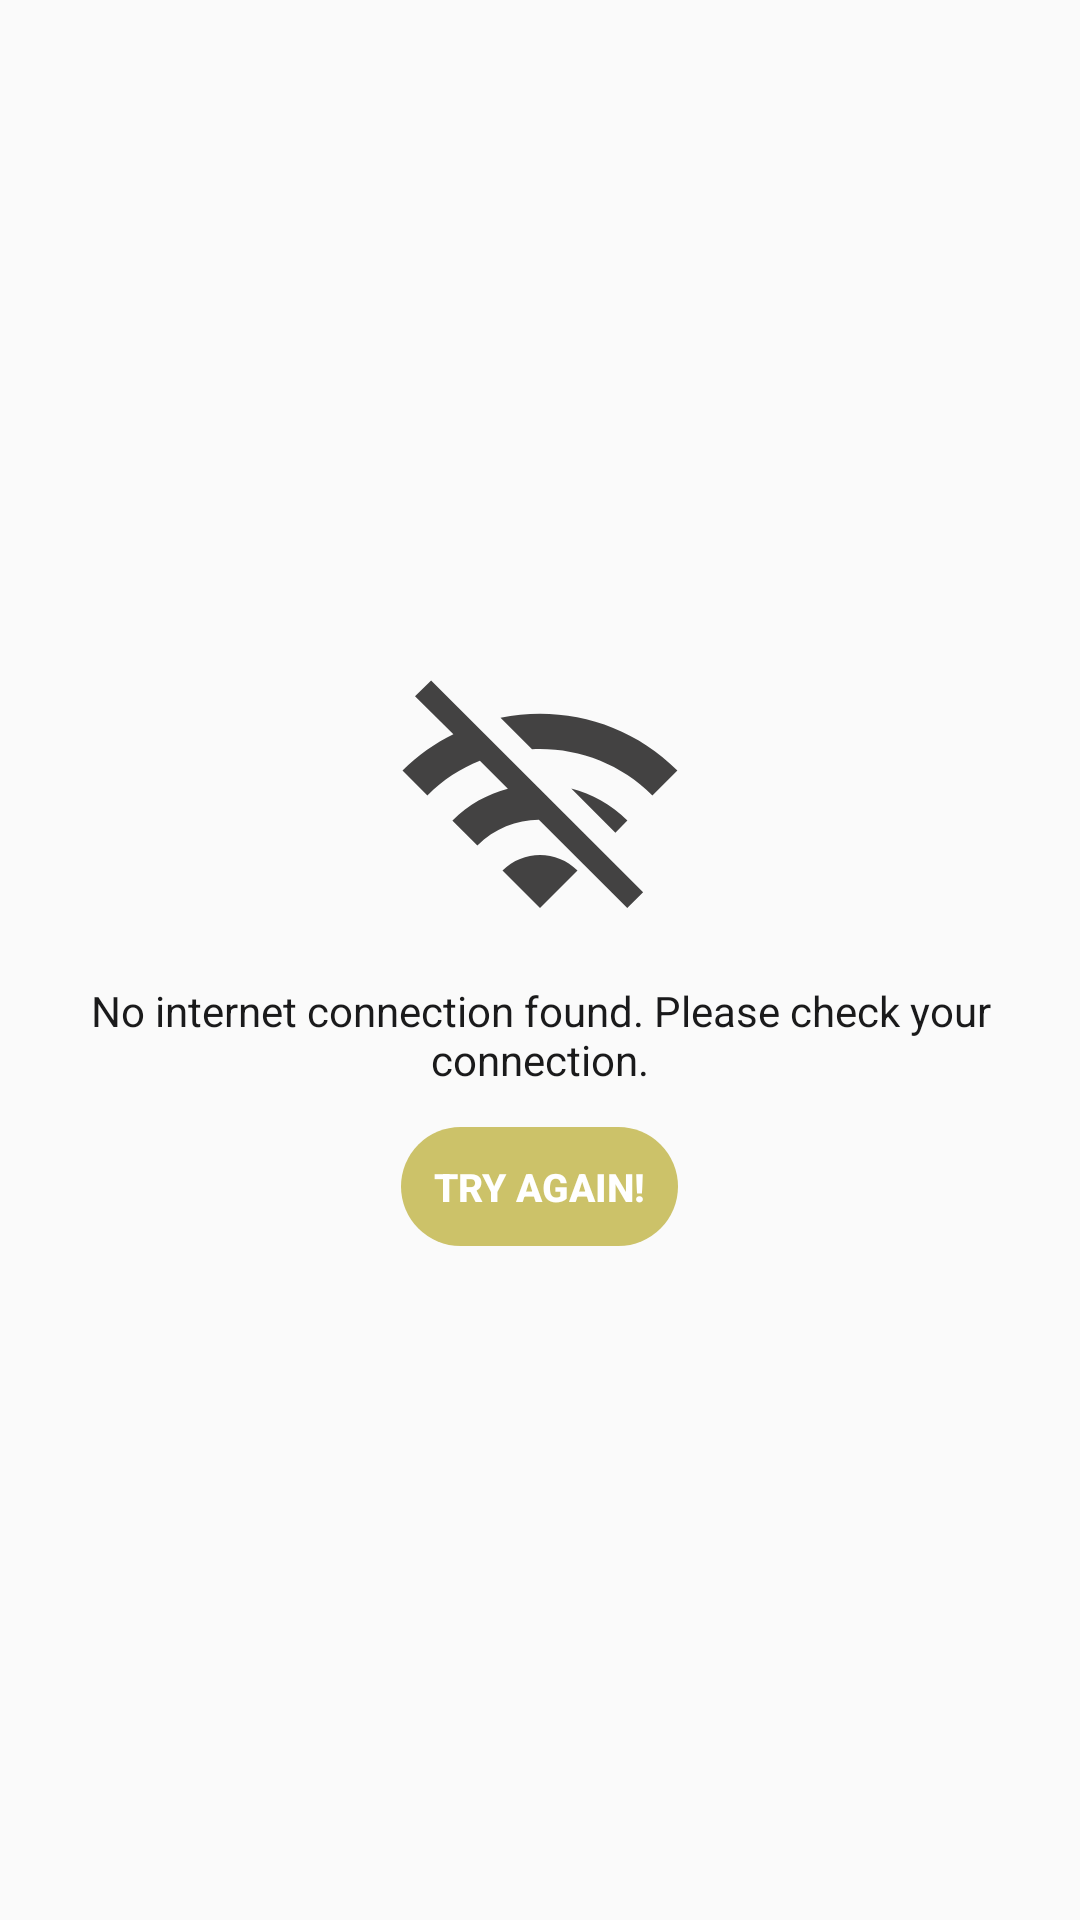

Layout XML and referenced resources for this Android screen:
<!-- AndroidManifest.xml: application theme MenuThemeToolbar -->
<!-- res/layout/internet_dialog.xml -->
<?xml version="1.0" encoding="utf-8"?>
<layout xmlns:android="http://schemas.android.com/apk/res/android"
    xmlns:app="http://schemas.android.com/apk/res-auto">

    <LinearLayout
        android:layout_width="match_parent"
        android:layout_height="match_parent"
        android:gravity="center"
        android:orientation="vertical">

        <ImageView
            android:id="@+id/wifiIconImageView"
            android:layout_width="100dp"
            android:layout_height="100dp"
            android:src="@drawable/ic_baseline_wifi_off_100"
            android:contentDescription="@string/text_internet_dialog" />

        <TextView
            android:id="@+id/text_no_network"
            android:layout_width="wrap_content"
            android:layout_height="wrap_content"
            android:layout_marginTop="8dp"
            android:text="@string/text_internet_dialog"
            android:textAlignment="center"
            android:textColor="@color/colorPrimaryDark"
            android:textSize="14sp" />

        <Button
            android:id="@+id/btn_internet"
            android:padding="16dp"
            android:layout_width="wrap_content"
            android:layout_height="wrap_content"
            android:layout_marginTop="8dp"
            android:background="@drawable/round_small_button"
            android:backgroundTint="@color/colorAccent"
            android:src="@drawable/round_button"
            android:text="@string/btn_internet_dialog"
            android:textColor="@color/white"
            android:textSize="13sp"
            android:textStyle="bold"
            app:layout_constraintWidth_percent="0.3" />
    </LinearLayout>
</layout>
<!-- resources referenced by this layout -->
<resources>
  <color name="colorAccent">#CCC269</color>
  <color name="colorPrimaryDark">#1A1A1B</color>
  <color name="white">#ffffff</color>
  <!-- drawable ic_baseline_wifi_off_100 (drawable) -->
  <vector xmlns:android="http://schemas.android.com/apk/res/android"
      android:width="100dp"
      android:height="100dp"
      android:tint="@color/grey"
      android:viewportWidth="24"
      android:viewportHeight="24">
      <path
          android:fillColor="@color/grey"
          android:pathData="M22.99,9C19.15,5.16 13.8,3.76 8.84,4.78l2.52,2.52c3.47,-0.17 6.99,1.05 9.63,3.7l2,-2zM18.99,13c-1.29,-1.29 -2.84,-2.13 -4.49,-2.56l3.53,3.53 0.96,-0.97zM2,3.05L5.07,6.1C3.6,6.82 2.22,7.78 1,9l1.99,2c1.24,-1.24 2.67,-2.16 4.2,-2.77l2.24,2.24C7.81,10.89 6.27,11.73 5,13v0.01L6.99,15c1.36,-1.36 3.14,-2.04 4.92,-2.06L18.98,20l1.27,-1.26L3.29,1.79 2,3.05zM9,17l3,3 3,-3c-1.65,-1.66 -4.34,-1.66 -6,0z" />
  </vector>
  <!-- drawable round_button (drawable) -->
  <?xml version="1.0" encoding="UTF-8"?>
  <shape xmlns:android = "http://schemas.android.com/apk/res/android">
      <solid android:color = "@color/colorAccent" />
      <corners android:radius = "150dp" />
      <padding
          android:bottom = "0dp"
          android:left = "0dp"
          android:right = "0dp"
          android:top = "0dp" />
  </shape>
  <!-- drawable round_small_button (drawable) -->
  <?xml version="1.0" encoding="UTF-8"?>
  <shape xmlns:android = "http://schemas.android.com/apk/res/android">
      <solid android:color = "@color/colorAccent" />
      <corners android:radius = "150dp" />
      <padding
          android:bottom = "0dp"
          android:left = "0dp"
          android:right = "0dp"
          android:top = "0dp" />
      <stroke
          android:width="10dp"
          android:color="#00000000"
          />
  </shape>
  <string name="btn_internet_dialog">Try again!</string>
  <string name="text_internet_dialog">No internet connection found. Please check your connection.</string>
  <style name="MenuThemeToolbar" parent="Theme.AppCompat.Light.NoActionBar">
          
          <item name="colorPrimary">@color/colorPrimary</item>
          <item name="colorPrimaryDark">@color/colorPrimary</item>
          <item name="colorAccent">@color/colorAccent</item>
          <item name="primaryColor">@color/colorPrimary</item>
          <item name="accentColor">@color/colorAccent</item>
          <item name="android:textColor">#fff</item>
          <item name="gradientStart">@color/gradientStart</item>
          <item name="gradientEnd">@color/gradientEnd</item>
      </style>
  <color name="grey">#434242</color>
  <color name="colorPrimary">#1A1A1B</color>
  <color name="gradientStart">#673AB7</color>
  <color name="gradientEnd">#8D57EC</color>
</resources>
